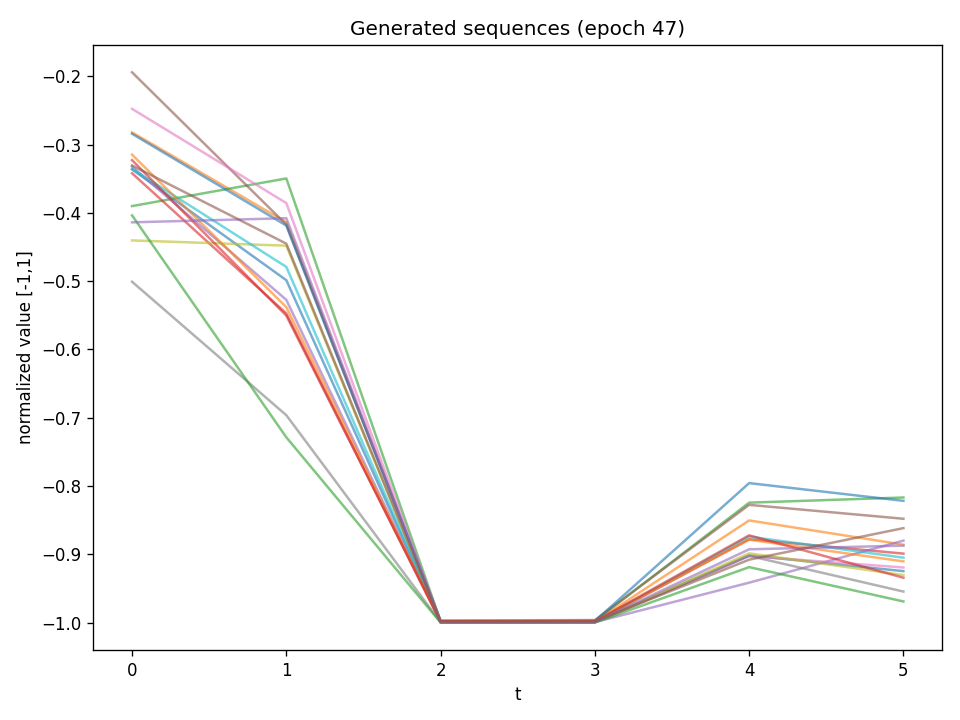

Data behind this chart, as committed beside it:
t0, t1, t2, t3, t4, t5
-0.3363, -0.4986, -0.9992, -0.9989, -0.9015, -0.9246
-0.2821, -0.4138, -0.9995, -0.9988, -0.8503, -0.8858
-0.3901, -0.3496, -0.9982, -0.9974, -0.8243, -0.8168
-0.342, -0.5472, -0.9994, -0.9993, -0.8778, -0.8989
-0.3323, -0.5274, -0.9994, -0.9992, -0.9415, -0.8799
-0.1942, -0.4172, -0.9967, -0.9963, -0.8275, -0.8479
-0.2477, -0.3857, -0.9988, -0.9989, -0.9026, -0.9193
-0.5008, -0.6963, -0.9995, -0.9996, -0.9022, -0.9545
-0.4403, -0.448, -0.9995, -0.9992, -0.8985, -0.9303
-0.3355, -0.4791, -0.9997, -0.9993, -0.874, -0.9049
-0.2842, -0.4186, -0.9983, -0.9977, -0.7957, -0.8217
-0.3147, -0.5381, -0.9983, -0.9978, -0.8785, -0.9103
-0.4037, -0.7287, -0.9998, -0.9999, -0.9187, -0.969
-0.3228, -0.5505, -0.998, -0.9981, -0.8722, -0.9343
-0.4138, -0.4078, -0.9994, -0.9992, -0.8926, -0.8873
-0.3306, -0.4451, -0.9984, -0.9981, -0.9078, -0.8616
